Run: headless pygame with SDL's dummy video driver; simulated clock (each Clock.tick advances the game by its frame time, no real sleeping); random seed 0; keys injected as events and as key.get_pressed() state; no mouse input.
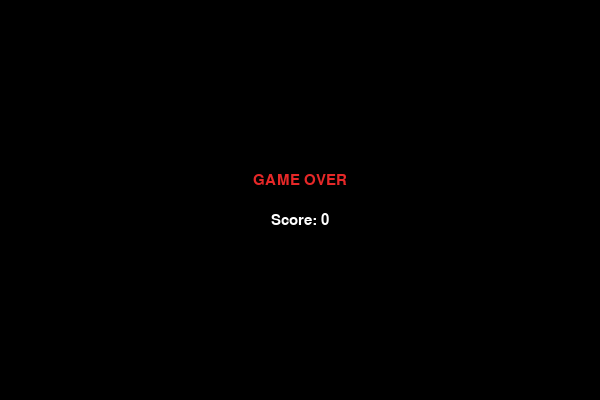
Frame 1 of 1 · flips 1–60 · no input (game ended)

The pygame program that drew these frames:

import pygame
import random
import sys

pygame.init()

# Window settings
WIDTH, HEIGHT = 600, 400
CELL = 20
screen = pygame.display.set_mode((WIDTH, HEIGHT))
pygame.display.set_caption("Practice 11 - Snake")
clock = pygame.time.Clock()

# Colors
BLACK = (0, 0, 0)
WHITE = (255, 255, 255)
GREEN = (40, 180, 80)
RED = (230, 40, 40)
YELLOW = (240, 210, 40)
ORANGE = (255, 150, 30)
PURPLE = (160, 80, 220)

font = pygame.font.SysFont("Verdana", 22)

# Food lives only this many milliseconds.
FOOD_LIFETIME = 5000


def random_cell():
    """Return random position on the grid."""
    x = random.randrange(0, WIDTH, CELL)
    y = random.randrange(0, HEIGHT, CELL)
    return x, y


class Food:
    """Food has weight and disappears after timer."""
    def __init__(self, snake):
        self.spawn(snake)

    def spawn(self, snake):
        # Choose position that is not inside the snake.
        while True:
            self.position = random_cell()
            if self.position not in snake:
                break

        self.weight = random.choice([1, 2, 3])
        self.color = {1: YELLOW, 2: ORANGE, 3: PURPLE}[self.weight]
        self.spawn_time = pygame.time.get_ticks()

    def expired(self):
        """Return True if food lived too long."""
        return pygame.time.get_ticks() - self.spawn_time > FOOD_LIFETIME

    def draw(self):
        rect = pygame.Rect(self.position[0], self.position[1], CELL, CELL)
        pygame.draw.rect(screen, self.color, rect, border_radius=6)

        # Draw food weight number.
        text = font.render(str(self.weight), True, BLACK)
        screen.blit(text, text.get_rect(center=rect.center))


def game_over(score):
    """Show game over screen."""
    screen.fill(BLACK)
    text1 = font.render("GAME OVER", True, RED)
    text2 = font.render(f"Score: {score}", True, WHITE)
    screen.blit(text1, text1.get_rect(center=(WIDTH // 2, HEIGHT // 2 - 20)))
    screen.blit(text2, text2.get_rect(center=(WIDTH // 2, HEIGHT // 2 + 20)))
    pygame.display.flip()
    pygame.time.delay(2000)
    pygame.quit()
    sys.exit()


def main():
    # Snake is a list of body parts. First item is head.
    snake = [(WIDTH // 2, HEIGHT // 2)]
    direction = (CELL, 0)
    next_direction = direction
    grow = 0
    score = 0

    food = Food(snake)

    while True:
        for event in pygame.event.get():
            if event.type == pygame.QUIT:
                pygame.quit()
                sys.exit()

            if event.type == pygame.KEYDOWN:
                # Do not allow instant reverse direction.
                if event.key == pygame.K_UP and direction != (0, CELL):
                    next_direction = (0, -CELL)
                elif event.key == pygame.K_DOWN and direction != (0, -CELL):
                    next_direction = (0, CELL)
                elif event.key == pygame.K_LEFT and direction != (CELL, 0):
                    next_direction = (-CELL, 0)
                elif event.key == pygame.K_RIGHT and direction != (-CELL, 0):
                    next_direction = (CELL, 0)

        direction = next_direction

        # Calculate new head position.
        head_x, head_y = snake[0]
        new_head = (head_x + direction[0], head_y + direction[1])

        # Check wall collision.
        if not (0 <= new_head[0] < WIDTH and 0 <= new_head[1] < HEIGHT):
            game_over(score)

        # Check self collision.
        if new_head in snake:
            game_over(score)

        snake.insert(0, new_head)

        # Check food collision.
        if new_head == food.position:
            score += food.weight
            grow += food.weight     # snake grows by food weight
            food.spawn(snake)

        # Food disappears after timer and respawns.
        if food.expired():
            food.spawn(snake)

        # Remove tail if snake should not grow.
        if grow > 0:
            grow -= 1
        else:
            snake.pop()

        # Draw everything.
        screen.fill(BLACK)

        for part in snake:
            pygame.draw.rect(screen, GREEN, pygame.Rect(part[0], part[1], CELL, CELL), border_radius=4)

        food.draw()

        # Show score and food timer.
        time_left = max(0, FOOD_LIFETIME - (pygame.time.get_ticks() - food.spawn_time)) // 1000
        score_text = font.render(f"Score: {score}", True, WHITE)
        timer_text = font.render(f"Food disappears in: {time_left}", True, WHITE)
        screen.blit(score_text, (10, 10))
        screen.blit(timer_text, (10, 40))

        pygame.display.flip()
        clock.tick(10)


if __name__ == "__main__":
    main()
